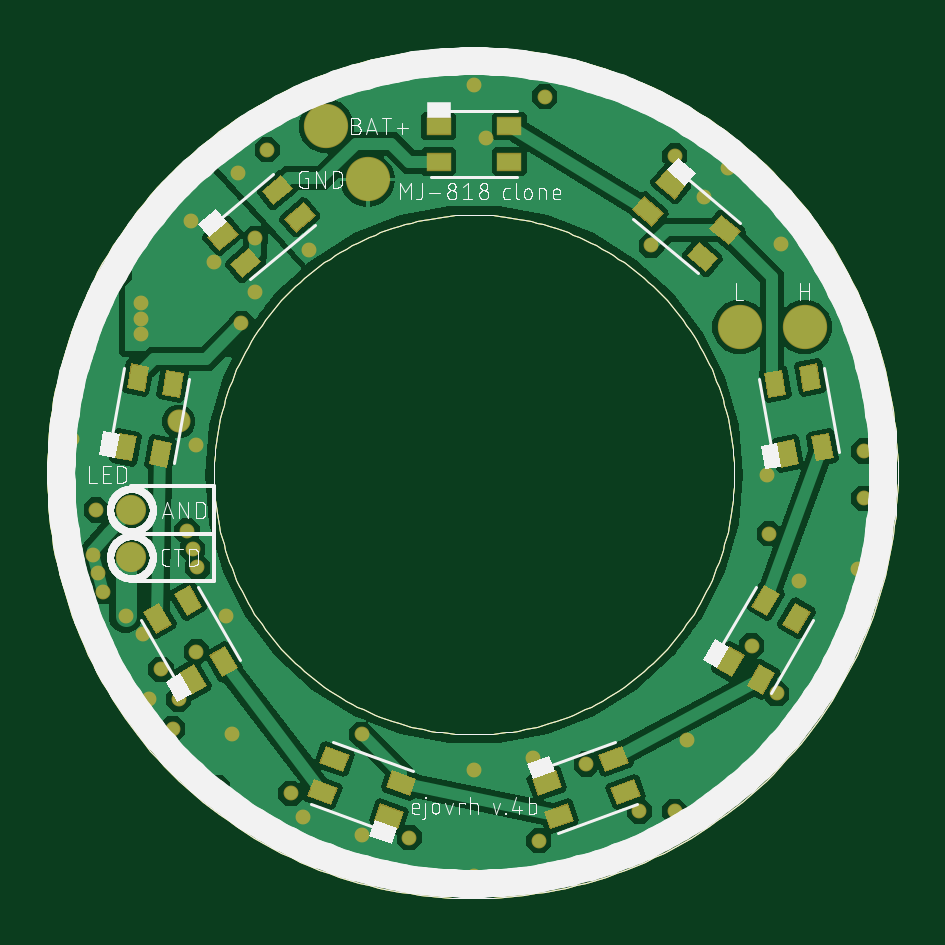
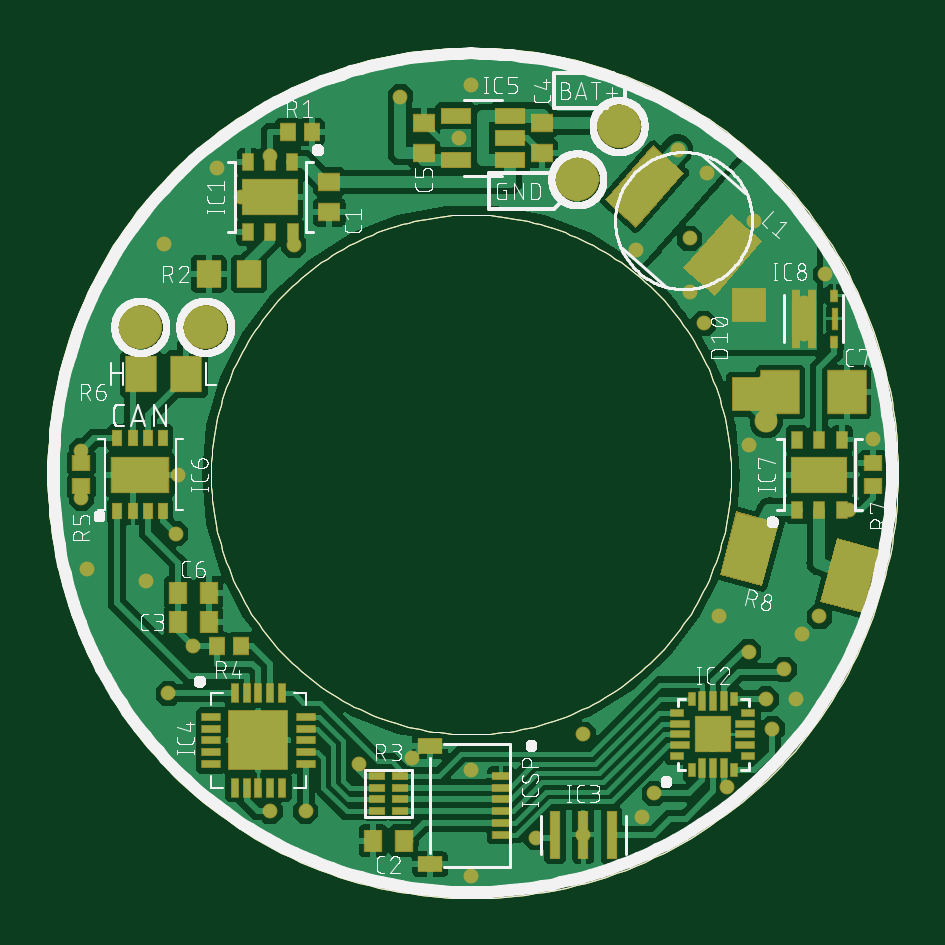
Circuit board: 10 layer files. Board 36.0 x 36.0 mm.
- bottom_copper: MJ818 clone - all driver - prod_copper_bottom.gbr (167457 bytes)
- top_copper: MJ818 clone - all driver - prod_copper_top.gbr (84171 bytes)
- drill: MJ818 clone - all driver - prod_drills_holes.TXT (1272 bytes)
- outline: MJ818 clone - all driver - prod_milling.gbr (10889 bytes)
- bottom_silk: MJ818 clone - all driver - prod_silk_bottom.gbr (254958 bytes)
- top_silk: MJ818 clone - all driver - prod_silk_top.gbr (107342 bytes)
- bottom_mask: MJ818 clone - all driver - prod_solder_mask_bottom.gbr (16465 bytes)
- top_mask: MJ818 clone - all driver - prod_solder_mask_top.gbr (16188 bytes)
- paste: MJ818 clone - all driver - prod_solder_paste_bottom.gbr (15026 bytes)
- paste: MJ818 clone - all driver - prod_solder_paste_top.gbr (14753 bytes)

=== bottom_copper: MJ818 clone - all driver - prod_copper_bottom.gbr (167457 bytes, source omitted) ===
=== top_copper: MJ818 clone - all driver - prod_copper_top.gbr (84171 bytes, source omitted) ===
=== drill: MJ818 clone - all driver - prod_drills_holes.TXT ===
M48
;GenerationSoftware,Autodesk,EAGLE,9.6.2*%
;CreationDate,2021-07-02T11:36:56Z*%
FMAT,2
ICI,OFF
METRIC,TZ,000.00000
T3C0.35000
T2C0.60000
T1C1.20000
%
G90
M71
T1
X1400000Y625000
X-625000Y1475000
X-450000Y1250000
X1125000Y625000
T2
X-1250000Y225000
T3
X-1171000Y-393000
X975000Y1175000
X1375000Y-450000
X0Y-1700000
X900000Y-1125000
X250000Y-1200000
X-725000Y-1450000
X-1375000Y-950000
X0Y-1250000
X1239800Y400
X-1700000Y150000
X1300000Y975000
X50000Y1425000
X-1025000Y-1100000
X-475000Y-1525000
X1625000Y-400000
X-1400000Y-675000
X0Y1650000
X-1500000Y850000
X-1050000Y-600000
X1075000Y1300000
X-1000000Y1275000
X-700000Y950000
X-1175000Y125000
X-1175000Y-750000
X-1600000Y-150000
X-1593000Y-418000
X-1613000Y-341000
X-1571000Y-495000
X1250000Y-250000
X1281000Y-926000
X-1410000Y660000
X-1410000Y595000
X-1410000Y725000
X-1200000Y1075000
X-1100000Y900000
X-925000Y775000
X-1475000Y-600000
X-875000Y1375000
X-1275000Y-1075000
X700000Y-1425000
X850000Y-1425000
X-1085000Y-1324000
X-475000Y-1100000
X-275000Y-1537000
X-1250000Y-950000
X1650000Y100000
X-1325000Y-825000
X850000Y1350000
X750000Y970000
X-985000Y640000
X-775000Y-1350000
X275000Y-1550000
X1175000Y-725000
X1650000Y-100000
X300000Y1600000
X-925000Y1000000
X-1191000Y-314000
X-1215000Y-238000
X475000Y-1225000
M30
=== outline: MJ818 clone - all driver - prod_milling.gbr (10889 bytes, source omitted) ===
=== bottom_silk: MJ818 clone - all driver - prod_silk_bottom.gbr (254958 bytes, source omitted) ===
=== top_silk: MJ818 clone - all driver - prod_silk_top.gbr (107342 bytes, source omitted) ===
=== bottom_mask: MJ818 clone - all driver - prod_solder_mask_bottom.gbr (16465 bytes, source omitted) ===
=== top_mask: MJ818 clone - all driver - prod_solder_mask_top.gbr (16188 bytes, source omitted) ===
=== paste: MJ818 clone - all driver - prod_solder_paste_bottom.gbr (15026 bytes, source omitted) ===
=== paste: MJ818 clone - all driver - prod_solder_paste_top.gbr (14753 bytes, source omitted) ===
